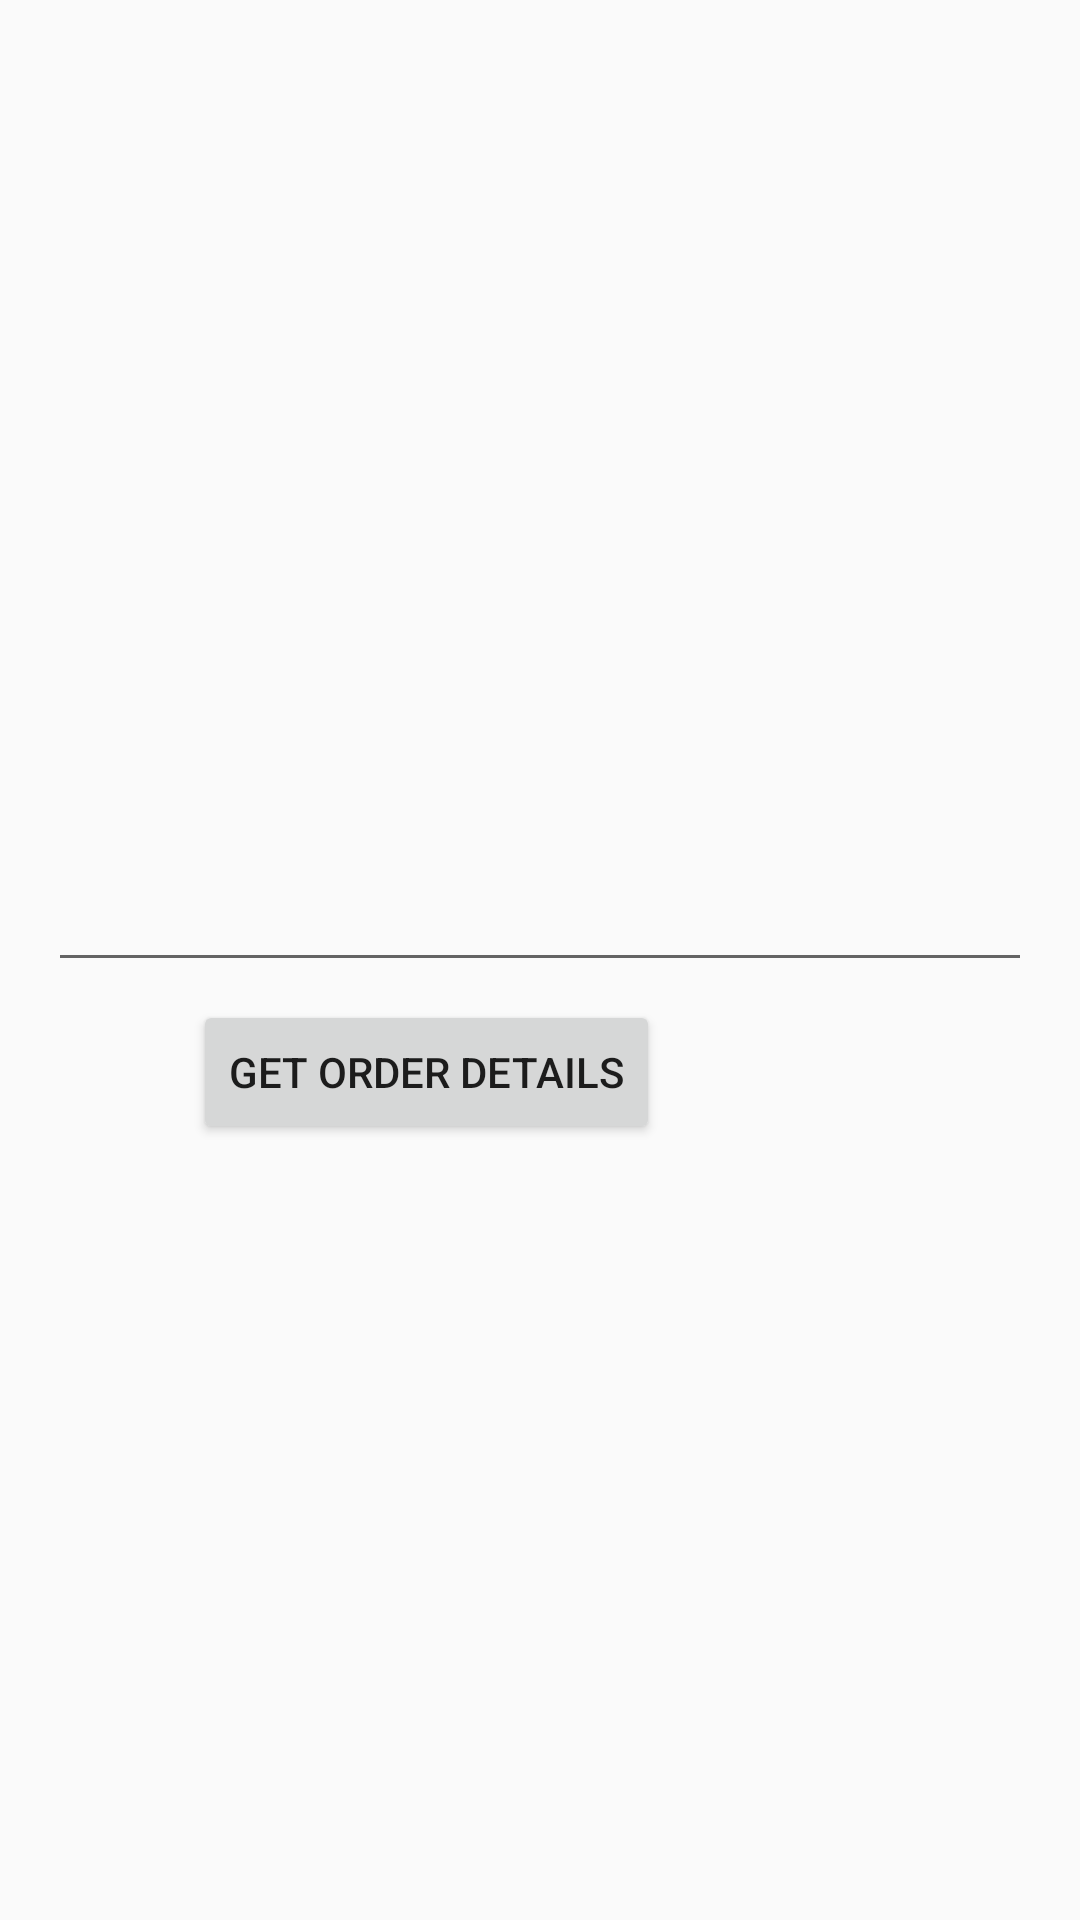

Reconstruct the res/layout file that produces this screen, plus the resources it refers to.
<!-- AndroidManifest.xml: application theme AppTheme -->
<!-- res/layout/activity_order_search.xml -->
<?xml version="1.0" encoding="utf-8"?>
<RelativeLayout
    xmlns:android="http://schemas.android.com/apk/res/android"
    xmlns:app="http://schemas.android.com/apk/res-auto"
    xmlns:tools="http://schemas.android.com/tools"
    android:layout_width="match_parent"
    android:layout_height="match_parent">

    <EditText
        android:id="@+id/orderSearch"
        android:layout_width="match_parent"
        android:layout_height="wrap_content"
        android:layout_alignParentTop="true"
        android:layout_marginStart="16dp"
        android:layout_marginTop="286dp"
        android:layout_marginEnd="16dp"
        android:inputType="number" />

    <Button
        android:id="@+id/searchOrderButton"
        android:layout_width="wrap_content"
        android:layout_height="wrap_content"
        android:layout_below="@+id/orderSearch"
        android:layout_alignParentEnd="true"
        android:layout_marginTop="6dp"
        android:layout_marginEnd="140dp"
        android:text="@string/searchOrderButton" />
    
    
</RelativeLayout>
<!-- resources referenced by this layout -->
<resources>
  <string name="searchOrderButton">Get order details</string>
  <style name="AppTheme" parent="Theme.AppCompat.Light.DarkActionBar">
          
          <item name="colorPrimary">@color/colorPrimary</item>
          <item name="colorPrimaryDark">@color/colorPrimaryDark</item>
          <item name="colorAccent">@color/colorAccent</item>
      </style>
  <!-- not gathered from this repository: default colours our renderer supplied (Android Studio template values) -->
  <color name="colorPrimary">#FF6200EE</color>
  <color name="colorPrimaryDark">#FF3700B3</color>
  <color name="colorAccent">#FF03DAC5</color>
</resources>
